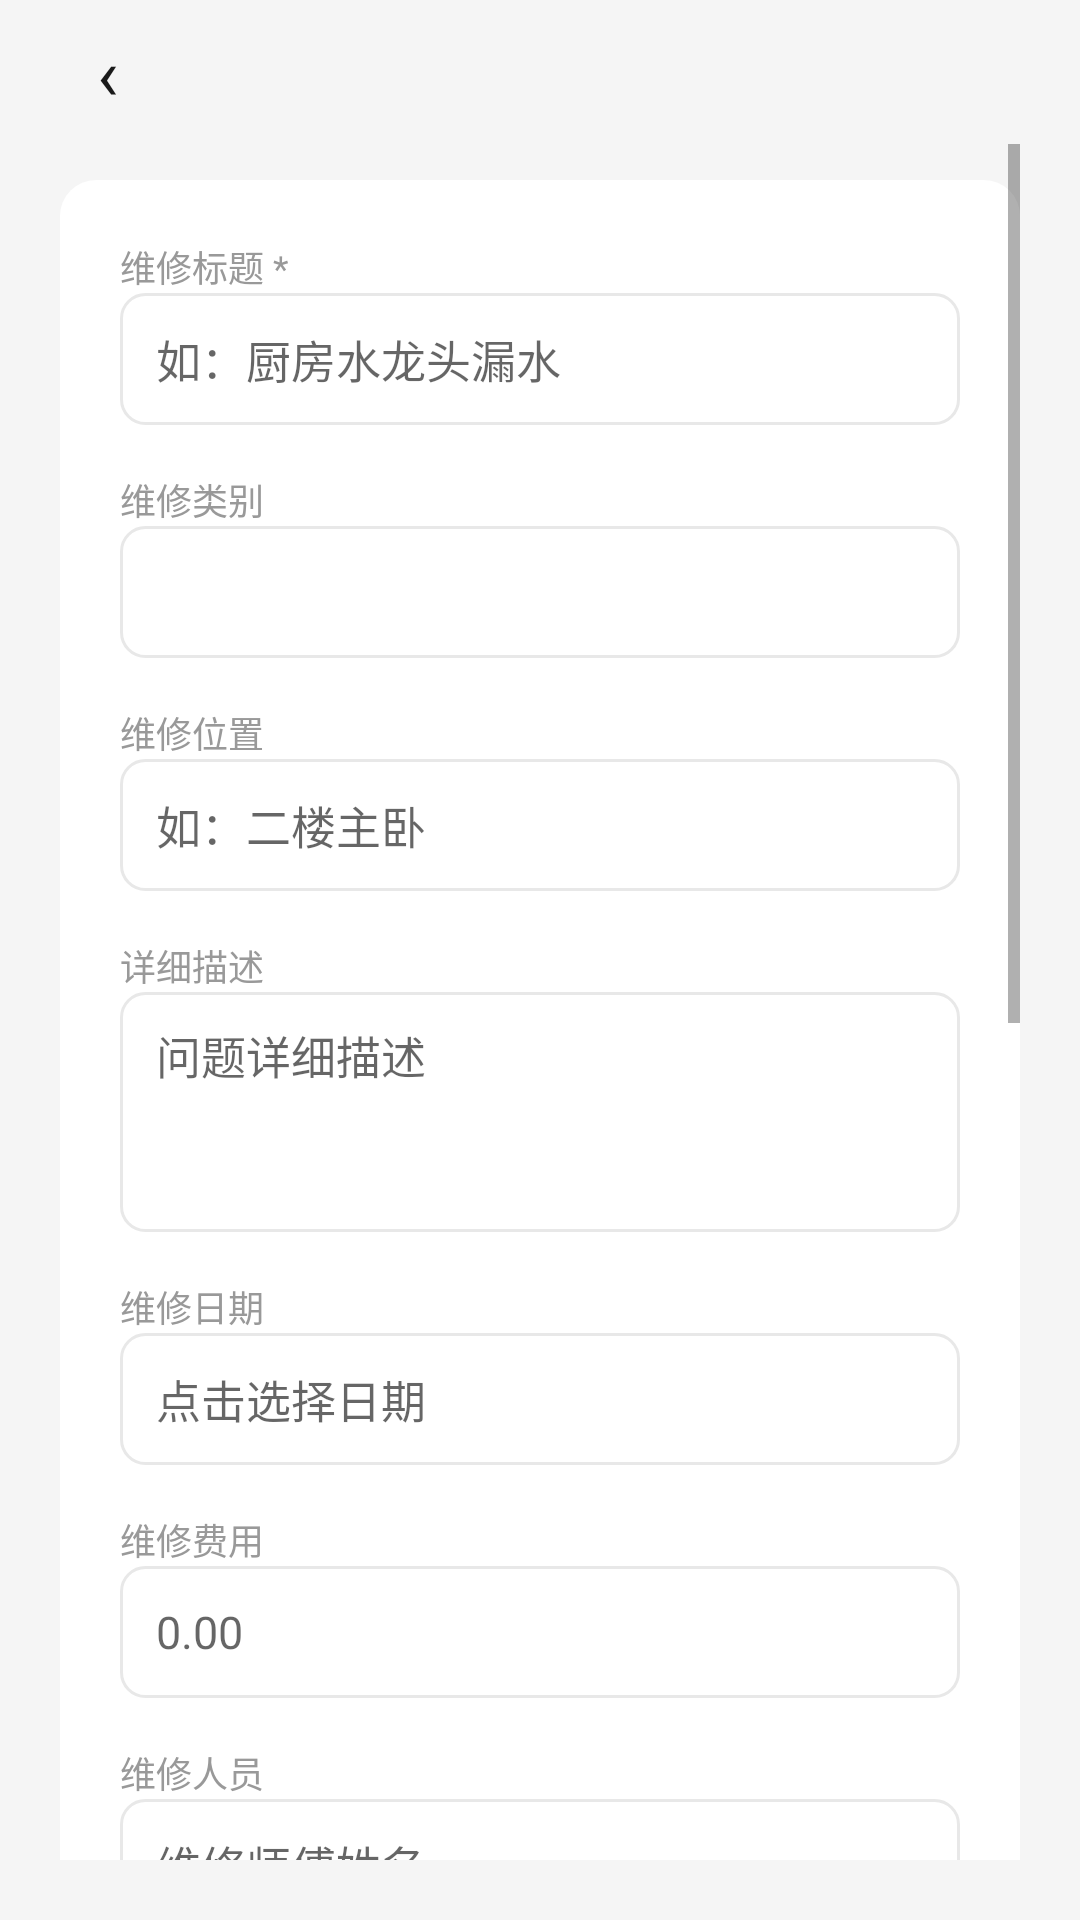

The Android layout XML behind this screen, and the referenced resources:
<!-- AndroidManifest.xml: application theme Theme.ConstructionDiary -->
<!-- res/layout/activity_add_maintenance.xml -->
<?xml version="1.0" encoding="utf-8"?>
<LinearLayout xmlns:android="http://schemas.android.com/apk/res/android"
    android:layout_width="match_parent" android:layout_height="match_parent"
    android:background="@color/mi_bg" android:orientation="vertical"
    android:fitsSystemWindows="true">
    <LinearLayout android:layout_width="match_parent" android:layout_height="48dp"
        android:gravity="center_vertical" android:paddingStart="16dp" android:paddingEnd="12dp">
        <TextView android:id="@+id/btnBack" android:layout_width="40dp" android:layout_height="40dp"
            android:gravity="center" android:text="‹" android:textSize="24sp"
            android:textColor="@color/mi_text_primary" android:background="?attr/selectableItemBackgroundBorderless" />
        <TextView android:id="@+id/tvTitle" android:layout_width="0dp" android:layout_height="wrap_content"
            android:layout_weight="1" android:textSize="20sp" android:textStyle="bold"
            android:textColor="@color/mi_text_primary" />
    </LinearLayout>
    <ScrollView android:layout_width="match_parent" android:layout_height="0dp" android:layout_weight="1"
        android:paddingHorizontal="20dp" android:paddingBottom="20dp">
        <LinearLayout android:layout_width="match_parent" android:layout_height="wrap_content"
            android:orientation="vertical" android:paddingTop="12dp">
            <LinearLayout android:layout_width="match_parent" android:layout_height="wrap_content"
                android:background="@drawable/card_bg" android:orientation="vertical" android:padding="20dp">
                <TextView android:layout_width="wrap_content" android:layout_height="wrap_content"
                    android:text="维修标题 *" android:textSize="12sp" android:textColor="@color/mi_text_secondary" />
                <EditText android:id="@+id/etTitle" android:layout_width="match_parent" android:layout_height="44dp"
                    android:background="@drawable/bg_input_field" android:hint="如：厨房水龙头漏水"
                    android:paddingHorizontal="12dp" android:textSize="15sp"
                    android:textColor="@color/mi_text_primary" android:layout_marginBottom="16dp" />

                <TextView android:layout_width="wrap_content" android:layout_height="wrap_content"
                    android:text="维修类别" android:textSize="12sp" android:textColor="@color/mi_text_secondary" />
                <Spinner android:id="@+id/spinnerCategory" android:layout_width="match_parent"
                    android:layout_height="44dp" android:background="@drawable/bg_input_field"
                    android:layout_marginBottom="16dp" />

                <TextView android:layout_width="wrap_content" android:layout_height="wrap_content"
                    android:text="维修位置" android:textSize="12sp" android:textColor="@color/mi_text_secondary" />
                <EditText android:id="@+id/etLocation" android:layout_width="match_parent" android:layout_height="44dp"
                    android:background="@drawable/bg_input_field" android:hint="如：二楼主卧"
                    android:paddingHorizontal="12dp" android:textSize="15sp"
                    android:textColor="@color/mi_text_primary" android:layout_marginBottom="16dp" />

                <TextView android:layout_width="wrap_content" android:layout_height="wrap_content"
                    android:text="详细描述" android:textSize="12sp" android:textColor="@color/mi_text_secondary" />
                <EditText android:id="@+id/etDescription" android:layout_width="match_parent" android:layout_height="80dp"
                    android:background="@drawable/bg_input_field" android:hint="问题详细描述"
                    android:paddingHorizontal="12dp" android:paddingVertical="10dp"
                    android:textSize="15sp" android:textColor="@color/mi_text_primary" android:gravity="top"
                    android:layout_marginBottom="16dp" />

                <TextView android:layout_width="wrap_content" android:layout_height="wrap_content"
                    android:text="维修日期" android:textSize="12sp" android:textColor="@color/mi_text_secondary" />
                <TextView android:id="@+id/tvRepairDate" android:layout_width="match_parent" android:layout_height="44dp"
                    android:background="@drawable/bg_input_field" android:hint="点击选择日期"
                    android:paddingHorizontal="12dp" android:textSize="15sp"
                    android:textColor="@color/mi_text_primary" android:gravity="center_vertical"
                    android:clickable="true" android:focusable="true"
                    android:layout_marginBottom="16dp" />

                <TextView android:layout_width="wrap_content" android:layout_height="wrap_content"
                    android:text="维修费用" android:textSize="12sp" android:textColor="@color/mi_text_secondary" />
                <EditText android:id="@+id/etCost" android:layout_width="match_parent" android:layout_height="44dp"
                    android:background="@drawable/bg_input_field" android:hint="0.00"
                    android:inputType="numberDecimal" android:paddingHorizontal="12dp"
                    android:textSize="15sp" android:textColor="@color/mi_text_primary"
                    android:layout_marginBottom="16dp" />

                <TextView android:layout_width="wrap_content" android:layout_height="wrap_content"
                    android:text="维修人员" android:textSize="12sp" android:textColor="@color/mi_text_secondary" />
                <EditText android:id="@+id/etWorkerName" android:layout_width="match_parent" android:layout_height="44dp"
                    android:background="@drawable/bg_input_field" android:hint="维修师傅姓名"
                    android:paddingHorizontal="12dp" android:textSize="15sp"
                    android:textColor="@color/mi_text_primary" android:layout_marginBottom="16dp" />

                <TextView android:layout_width="wrap_content" android:layout_height="wrap_content"
                    android:text="联系电话" android:textSize="12sp" android:textColor="@color/mi_text_secondary" />
                <EditText android:id="@+id/etWorkerPhone" android:layout_width="match_parent" android:layout_height="44dp"
                    android:background="@drawable/bg_input_field" android:hint="维修人员电话"
                    android:inputType="phone" android:paddingHorizontal="12dp"
                    android:textSize="15sp" android:textColor="@color/mi_text_primary"
                    android:layout_marginBottom="16dp" />

                <TextView android:layout_width="wrap_content" android:layout_height="wrap_content"
                    android:text="维修状态" android:textSize="12sp" android:textColor="@color/mi_text_secondary" />
                <Spinner android:id="@+id/spinnerStatus" android:layout_width="match_parent"
                    android:layout_height="44dp" android:background="@drawable/bg_input_field"
                    android:layout_marginBottom="16dp" />

                <TextView android:layout_width="wrap_content" android:layout_height="wrap_content"
                    android:text="原因分析" android:textSize="12sp" android:textColor="@color/mi_text_secondary" />
                <EditText android:id="@+id/etCause" android:layout_width="match_parent" android:layout_height="80dp"
                    android:background="@drawable/bg_input_field" android:hint="施工质量关联分析"
                    android:paddingHorizontal="12dp" android:paddingVertical="10dp"
                    android:textSize="15sp" android:textColor="@color/mi_text_primary" android:gravity="top"
                    android:layout_marginBottom="16dp" />

                
                <TextView android:layout_width="wrap_content" android:layout_height="wrap_content"
                    android:text="维修照片" android:textSize="12sp" android:textColor="@color/mi_text_secondary" />
                <LinearLayout android:id="@+id/layoutImages" android:layout_width="match_parent"
                    android:layout_height="wrap_content" android:orientation="vertical"
                    android:gravity="center" android:background="@drawable/bg_input_field"
                    android:padding="16dp" android:layout_marginBottom="16dp"
                    android:clickable="true" android:focusable="true">
                    <ImageView android:id="@+id/ivImage" android:layout_width="160dp"
                        android:layout_height="160dp" android:scaleType="fitCenter"
                        android:visibility="gone" />
                    <TextView android:id="@+id/tvImageHint" android:layout_width="wrap_content"
                        android:layout_height="wrap_content" android:text="📷 点击上传维修照片"
                        android:textSize="14sp" android:textColor="@color/mi_text_hint" />
                </LinearLayout>
                <TextView android:id="@+id/btnRemoveImage" android:layout_width="wrap_content"
                    android:layout_height="wrap_content" android:text="✕ 移除照片"
                    android:textSize="13sp" android:textColor="@color/mi_danger"
                    android:layout_marginBottom="16dp" android:visibility="gone" />

                <TextView android:layout_width="wrap_content" android:layout_height="wrap_content"
                    android:text="备注" android:textSize="12sp" android:textColor="@color/mi_text_secondary" />
                <EditText android:id="@+id/etNote" android:layout_width="match_parent" android:layout_height="80dp"
                    android:background="@drawable/bg_input_field" android:hint="其他备注信息"
                    android:paddingHorizontal="12dp" android:paddingVertical="10dp"
                    android:textSize="15sp" android:textColor="@color/mi_text_primary" android:gravity="top" />
            </LinearLayout>
            <LinearLayout
                android:layout_width="match_parent"
                android:layout_height="wrap_content"
                android:orientation="horizontal"
                android:layout_marginTop="20dp">
                <Button
                    android:id="@+id/btnDelete"
                    android:layout_width="0dp"
                    android:layout_height="52dp"
                    android:layout_weight="1"
                    android:text="删除"
                    android:textSize="16sp"
                    android:textStyle="bold"
                    style="@style/Widget.ConstructionDiary.Button.Danger"
                    android:visibility="gone"
                    android:layout_marginEnd="8dp" />
                <Button android:id="@+id/btnSave" android:layout_width="0dp" android:layout_height="52dp"
                    android:layout_weight="1"
                    android:text="保存" android:textSize="16sp" android:textStyle="bold" />
            </LinearLayout>
        </LinearLayout>
    </ScrollView>
</LinearLayout>
<!-- resources referenced by this layout -->
<resources>
  <color name="mi_bg">#F5F5F5</color>
  <color name="mi_danger">#FF5252</color>
  <color name="mi_text_hint">#CCCCCC</color>
  <color name="mi_text_primary">#1A1A1A</color>
  <color name="mi_text_secondary">#999999</color>
  <!-- drawable bg_input_field (drawable) -->
  <?xml version="1.0" encoding="utf-8"?>
  <shape xmlns:android="http://schemas.android.com/apk/res/android">
      <solid android:color="@android:color/transparent" />
      <corners android:radius="8dp" />
      <stroke android:width="1dp" android:color="@color/mi_divider" />
  </shape>
  <!-- drawable card_bg (drawable) -->
  <?xml version="1.0" encoding="utf-8"?>
  <shape xmlns:android="http://schemas.android.com/apk/res/android">
      <solid android:color="@color/mi_card" />
      <corners android:radius="12dp" />
  </shape>
  <style name="Widget.ConstructionDiary.Button.Danger" parent="Widget.MaterialComponents.Button">
          <item name="android:textColor">@color/white</item>
          <item name="backgroundTint">@color/mi_danger</item>
          <item name="cornerRadius">12dp</item>
      </style>
  <style name="Theme.ConstructionDiary" parent="Theme.MaterialComponents.DayNight.NoActionBar">
          <item name="colorPrimary">@color/mi_orange</item>
          <item name="colorPrimaryVariant">@color/mi_orange</item>
          <item name="colorOnPrimary">@color/white</item>
          <item name="colorSecondary">@color/mi_orange</item>
          <item name="android:statusBarColor">@color/mi_bg</item>
          <item name="android:windowBackground">@color/mi_bg</item>
          <item name="android:navigationBarColor">@color/mi_bg</item>
          <item name="android:windowLightStatusBar">true</item>
          <item name="materialButtonStyle">@style/Widget.ConstructionDiary.Button</item>
      </style>
  <color name="mi_divider">#E8E8E8</color>
  <color name="mi_card">#FFFFFF</color>
  <color name="white">#FFFFFF</color>
  <color name="mi_orange">#FF6900</color>
  <style name="Widget.ConstructionDiary.Button" parent="Widget.MaterialComponents.Button">
          <item name="android:textColor">@color/white</item>
          <item name="backgroundTint">@color/mi_orange</item>
          <item name="cornerRadius">12dp</item>
      </style>
</resources>
